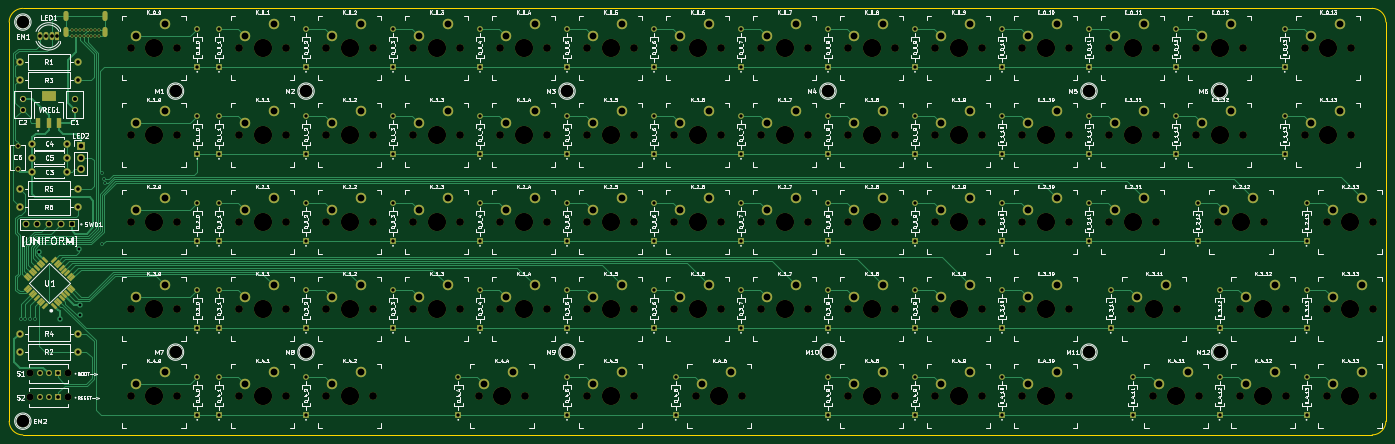
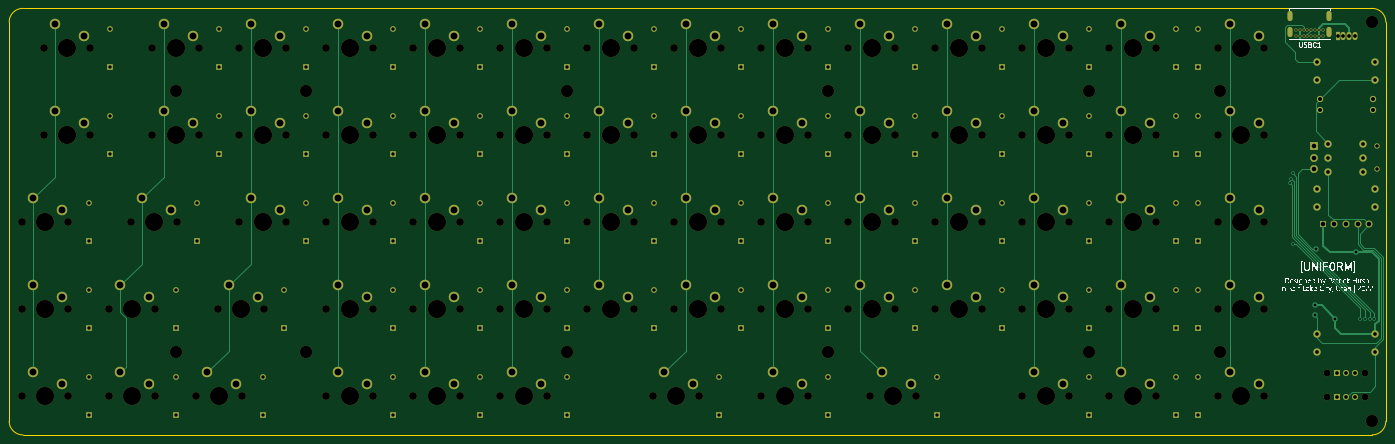
Circuit board: 11 layer files. Board 301.5 x 93.4 mm.
- bottom_copper: Uniform-B_Cu.gbl (32139 bytes)
- bottom_mask: Uniform-B_Mask.gbs (20553 bytes)
- paste: Uniform-B_Paste.gbp (454 bytes)
- bottom_silk: Uniform-B_Silkscreen.gbo (131101 bytes)
- outline: Uniform-Edge_Cuts.gm1 (996 bytes)
- top_copper: Uniform-F_Cu.gtl (53603 bytes)
- top_mask: Uniform-F_Mask.gts (21924 bytes)
- paste: Uniform-F_Paste.gtp (1825 bytes)
- top_silk: Uniform-F_Silkscreen.gto (272740 bytes)
- drill: Uniform-NPTH.drl (3189 bytes)
- drill: Uniform-PTH.drl (5876 bytes)

=== bottom_copper: Uniform-B_Cu.gbl (32139 bytes, source omitted) ===
=== bottom_mask: Uniform-B_Mask.gbs (20553 bytes, source omitted) ===
=== paste: Uniform-B_Paste.gbp ===
%TF.GenerationSoftware,KiCad,Pcbnew,(6.0.2)*%
%TF.CreationDate,2022-05-11T02:42:15-06:00*%
%TF.ProjectId,Uniform,556e6966-6f72-46d2-9e6b-696361645f70,rev?*%
%TF.SameCoordinates,Original*%
%TF.FileFunction,Paste,Bot*%
%TF.FilePolarity,Positive*%
%FSLAX46Y46*%
G04 Gerber Fmt 4.6, Leading zero omitted, Abs format (unit mm)*
G04 Created by KiCad (PCBNEW (6.0.2)) date 2022-05-11 02:42:15*
%MOMM*%
%LPD*%
G01*
G04 APERTURE LIST*
G04 APERTURE END LIST*
M02*

=== bottom_silk: Uniform-B_Silkscreen.gbo (131101 bytes, source omitted) ===
=== outline: Uniform-Edge_Cuts.gm1 ===
%TF.GenerationSoftware,KiCad,Pcbnew,(6.0.2)*%
%TF.CreationDate,2022-05-11T02:42:15-06:00*%
%TF.ProjectId,Uniform,556e6966-6f72-46d2-9e6b-696361645f70,rev?*%
%TF.SameCoordinates,Original*%
%TF.FileFunction,Profile,NP*%
%FSLAX46Y46*%
G04 Gerber Fmt 4.6, Leading zero omitted, Abs format (unit mm)*
G04 Created by KiCad (PCBNEW (6.0.2)) date 2022-05-11 02:42:15*
%MOMM*%
%LPD*%
G01*
G04 APERTURE LIST*
%TA.AperFunction,Profile*%
%ADD10C,0.150000*%
%TD*%
G04 APERTURE END LIST*
D10*
X341225000Y-196100000D02*
X341225000Y-108700000D01*
X42775000Y-105700000D02*
X338225000Y-105700000D01*
X39775000Y-196100000D02*
G75*
G03*
X42775000Y-199100000I3000001J1D01*
G01*
X42775000Y-105700000D02*
G75*
G03*
X39775000Y-108700000I1J-3000001D01*
G01*
X338225000Y-199100000D02*
X42775000Y-199100000D01*
X39775000Y-196100000D02*
X39775000Y-108700000D01*
X338225000Y-199100000D02*
G75*
G03*
X341225000Y-196100000I-1J3000001D01*
G01*
X341225000Y-108700000D02*
G75*
G03*
X338225000Y-105700000I-3000001J-1D01*
G01*
M02*

=== top_copper: Uniform-F_Cu.gtl (53603 bytes, source omitted) ===
=== top_mask: Uniform-F_Mask.gts (21924 bytes, source omitted) ===
=== paste: Uniform-F_Paste.gtp ===
%TF.GenerationSoftware,KiCad,Pcbnew,(6.0.2)*%
%TF.CreationDate,2022-05-11T02:42:15-06:00*%
%TF.ProjectId,Uniform,556e6966-6f72-46d2-9e6b-696361645f70,rev?*%
%TF.SameCoordinates,Original*%
%TF.FileFunction,Paste,Top*%
%TF.FilePolarity,Positive*%
%FSLAX46Y46*%
G04 Gerber Fmt 4.6, Leading zero omitted, Abs format (unit mm)*
G04 Created by KiCad (PCBNEW (6.0.2)) date 2022-05-11 02:42:15*
%MOMM*%
%LPD*%
G01*
G04 APERTURE LIST*
G04 Aperture macros list*
%AMRotRect*
0 Rectangle, with rotation*
0 The origin of the aperture is its center*
0 $1 length*
0 $2 width*
0 $3 Rotation angle, in degrees counterclockwise*
0 Add horizontal line*
21,1,$1,$2,0,0,$3*%
G04 Aperture macros list end*
%ADD10RotRect,0.600000X1.475000X225.000000*%
%ADD11RotRect,0.600000X1.475000X135.000000*%
%ADD12R,0.950000X2.150000*%
%ADD13R,3.250000X2.150000*%
G04 APERTURE END LIST*
D10*
%TO.C,U1*%
X49604320Y-170826618D03*
X50170005Y-170260932D03*
X50735690Y-169695247D03*
X51301376Y-169129561D03*
X51867061Y-168563876D03*
X52432747Y-167998190D03*
X52998432Y-167432505D03*
X53564118Y-166866820D03*
D11*
X53564118Y-164833180D03*
X52998432Y-164267495D03*
X52432747Y-163701810D03*
X51867061Y-163136124D03*
X51301376Y-162570439D03*
X50735690Y-162004753D03*
X50170005Y-161439068D03*
X49604320Y-160873382D03*
D10*
X47570680Y-160873382D03*
X47004995Y-161439068D03*
X46439310Y-162004753D03*
X45873624Y-162570439D03*
X45307939Y-163136124D03*
X44742253Y-163701810D03*
X44176568Y-164267495D03*
X43610882Y-164833180D03*
D11*
X43610882Y-166866820D03*
X44176568Y-167432505D03*
X44742253Y-167998190D03*
X45307939Y-168563876D03*
X45873624Y-169129561D03*
X46439310Y-169695247D03*
X47004995Y-170260932D03*
X47570680Y-170826618D03*
%TD*%
D12*
%TO.C,VREG1*%
X46112500Y-130800000D03*
X48412500Y-130800000D03*
X50712500Y-130800000D03*
D13*
X48412500Y-125000000D03*
%TD*%
M02*

=== top_silk: Uniform-F_Silkscreen.gto (272740 bytes, source omitted) ===
=== drill: Uniform-NPTH.drl ===
M48
; DRILL file {KiCad (6.0.2)} date Wed May 11 02:42:18 2022
; FORMAT={-:-/ absolute / inch / decimal}
; #@! TF.CreationDate,2022-05-11T02:42:18-06:00
; #@! TF.GenerationSoftware,Kicad,Pcbnew,(6.0.2)
; #@! TF.FileFunction,NonPlated,1,2,NPTH
FMAT,2
INCH
; #@! TA.AperFunction,NonPlated,NPTH,ComponentDrill
T1C0.0591
; #@! TA.AperFunction,NonPlated,NPTH,ComponentDrill
T2C0.0670
; #@! TA.AperFunction,NonPlated,NPTH,ComponentDrill
T3C0.1063
; #@! TA.AperFunction,NonPlated,NPTH,ComponentDrill
T4C0.1570
%
G90
G05
T1
X1.7466Y-7.3091
X1.7466Y-7.5157
X2.0694Y-7.3091
X2.0694Y-7.5157
T2
X2.6125Y-4.5
X2.6125Y-5.25
X2.6125Y-6.0
X2.6125Y-6.75
X2.6125Y-7.5
X3.0125Y-4.5
X3.0125Y-5.25
X3.0125Y-6.0
X3.0125Y-6.75
X3.0125Y-7.5
X3.55Y-4.5
X3.55Y-5.25
X3.55Y-6.0
X3.55Y-6.75
X3.55Y-7.5
X3.95Y-4.5
X3.95Y-5.25
X3.95Y-6.0
X3.95Y-6.75
X3.95Y-7.5
X4.3Y-4.5
X4.3Y-5.25
X4.3Y-6.0
X4.3Y-6.75
X4.3Y-7.5
X4.7Y-4.5
X4.7Y-5.25
X4.7Y-6.0
X4.7Y-6.75
X4.7Y-7.5
X5.05Y-4.5
X5.05Y-5.25
X5.05Y-6.0
X5.05Y-6.75
X5.45Y-4.5
X5.45Y-5.25
X5.45Y-6.0
X5.45Y-6.75
X5.6125Y-7.5
X5.8Y-4.5
X5.8Y-5.25
X5.8Y-6.0
X5.8Y-6.75
X6.0125Y-7.5
X6.2Y-4.5
X6.2Y-5.25
X6.2Y-6.0
X6.2Y-6.75
X6.55Y-4.5
X6.55Y-5.25
X6.55Y-6.0
X6.55Y-6.75
X6.55Y-7.5
X6.95Y-4.5
X6.95Y-5.25
X6.95Y-6.0
X6.95Y-6.75
X6.95Y-7.5
X7.3Y-4.5
X7.3Y-5.25
X7.3Y-6.0
X7.3Y-6.75
X7.4875Y-7.5
X7.7Y-4.5
X7.7Y-5.25
X7.7Y-6.0
X7.7Y-6.75
X7.8875Y-7.5
X8.05Y-4.5
X8.05Y-5.25
X8.05Y-6.0
X8.05Y-6.75
X8.45Y-4.5
X8.45Y-5.25
X8.45Y-6.0
X8.45Y-6.75
X8.8Y-4.5
X8.8Y-5.25
X8.8Y-6.0
X8.8Y-6.75
X8.8Y-7.5
X9.2Y-4.5
X9.2Y-5.25
X9.2Y-6.0
X9.2Y-6.75
X9.2Y-7.5
X9.55Y-4.5
X9.55Y-5.25
X9.55Y-6.0
X9.55Y-6.75
X9.55Y-7.5
X9.95Y-4.5
X9.95Y-5.25
X9.95Y-6.0
X9.95Y-6.75
X9.95Y-7.5
X10.3Y-4.5
X10.3Y-5.25
X10.3Y-6.0
X10.3Y-6.75
X10.3Y-7.5
X10.7Y-4.5
X10.7Y-5.25
X10.7Y-6.0
X10.7Y-6.75
X10.7Y-7.5
X11.05Y-4.5
X11.05Y-5.25
X11.05Y-6.0
X11.2375Y-6.75
X11.425Y-7.5
X11.45Y-4.5
X11.45Y-5.25
X11.45Y-6.0
X11.6375Y-6.75
X11.8Y-4.5
X11.8Y-5.25
X11.825Y-7.5
X11.9875Y-6.0
X12.175Y-6.75
X12.175Y-7.5
X12.2Y-4.5
X12.2Y-5.25
X12.3875Y-6.0
X12.575Y-6.75
X12.575Y-7.5
X12.7375Y-4.5
X12.7375Y-5.25
X12.925Y-6.0
X12.925Y-6.75
X12.925Y-7.5
X13.1375Y-4.5
X13.1375Y-5.25
X13.325Y-6.0
X13.325Y-6.75
X13.325Y-7.5
T3
X1.6841Y-4.2795
X1.6841Y-7.7205
X3.0Y-4.875
X3.0Y-7.125
X4.125Y-4.875
X4.125Y-7.125
X6.375Y-4.875
X6.375Y-7.125
X8.625Y-4.875
X8.625Y-7.125
X10.875Y-4.875
X10.875Y-7.125
X12.0Y-4.875
X12.0Y-7.125
T4
X2.8125Y-4.5
X2.8125Y-5.25
X2.8125Y-6.0
X2.8125Y-6.75
X2.8125Y-7.5
X3.75Y-4.5
X3.75Y-5.25
X3.75Y-6.0
X3.75Y-6.75
X3.75Y-7.5
X4.5Y-4.5
X4.5Y-5.25
X4.5Y-6.0
X4.5Y-6.75
X4.5Y-7.5
X5.25Y-4.5
X5.25Y-5.25
X5.25Y-6.0
X5.25Y-6.75
X5.8125Y-7.5
X6.0Y-4.5
X6.0Y-5.25
X6.0Y-6.0
X6.0Y-6.75
X6.75Y-4.5
X6.75Y-5.25
X6.75Y-6.0
X6.75Y-6.75
X6.75Y-7.5
X7.5Y-4.5
X7.5Y-5.25
X7.5Y-6.0
X7.5Y-6.75
X7.6875Y-7.5
X8.25Y-4.5
X8.25Y-5.25
X8.25Y-6.0
X8.25Y-6.75
X9.0Y-4.5
X9.0Y-5.25
X9.0Y-6.0
X9.0Y-6.75
X9.0Y-7.5
X9.75Y-4.5
X9.75Y-5.25
X9.75Y-6.0
X9.75Y-6.75
X9.75Y-7.5
X10.5Y-4.5
X10.5Y-5.25
X10.5Y-6.0
X10.5Y-6.75
X10.5Y-7.5
X11.25Y-4.5
X11.25Y-5.25
X11.25Y-6.0
X11.4375Y-6.75
X11.625Y-7.5
X12.0Y-4.5
X12.0Y-5.25
X12.1875Y-6.0
X12.375Y-6.75
X12.375Y-7.5
X12.9375Y-4.5
X12.9375Y-5.25
X13.125Y-6.0
X13.125Y-6.75
X13.125Y-7.5
T0
M30

=== drill: Uniform-PTH.drl (5876 bytes, source omitted) ===
